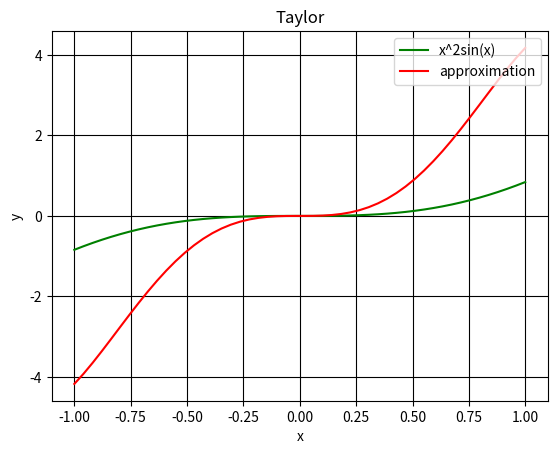

This chart was generated by the following Python code:
import matplotlib.pyplot as plt
from numpy import *
import math
t = linspace(-1, 1)
y1 = t**2*sin(t)
y2 = y1+(t**2*cos(t)+ 2*t*sin(t))*t +(-t**2*sin(t) + 4*t*cos(t) + 2*sin(t))*(t-0)**2/2+(-t**2*cos(t) - 6*t*sin(t) + 6*cos(t))*(t-0)**3/6
plt.grid(color = 'k', 
         linestyle = '-')
plt.plot(t, y1, 'g-', t, y2, 'r')
plt.xlabel('x')
plt.ylabel('y')
plt.title('Taylor')
plt.legend(['x^2sin(x)',
            'approximation'],
           loc = 'upper right')
plt.show()